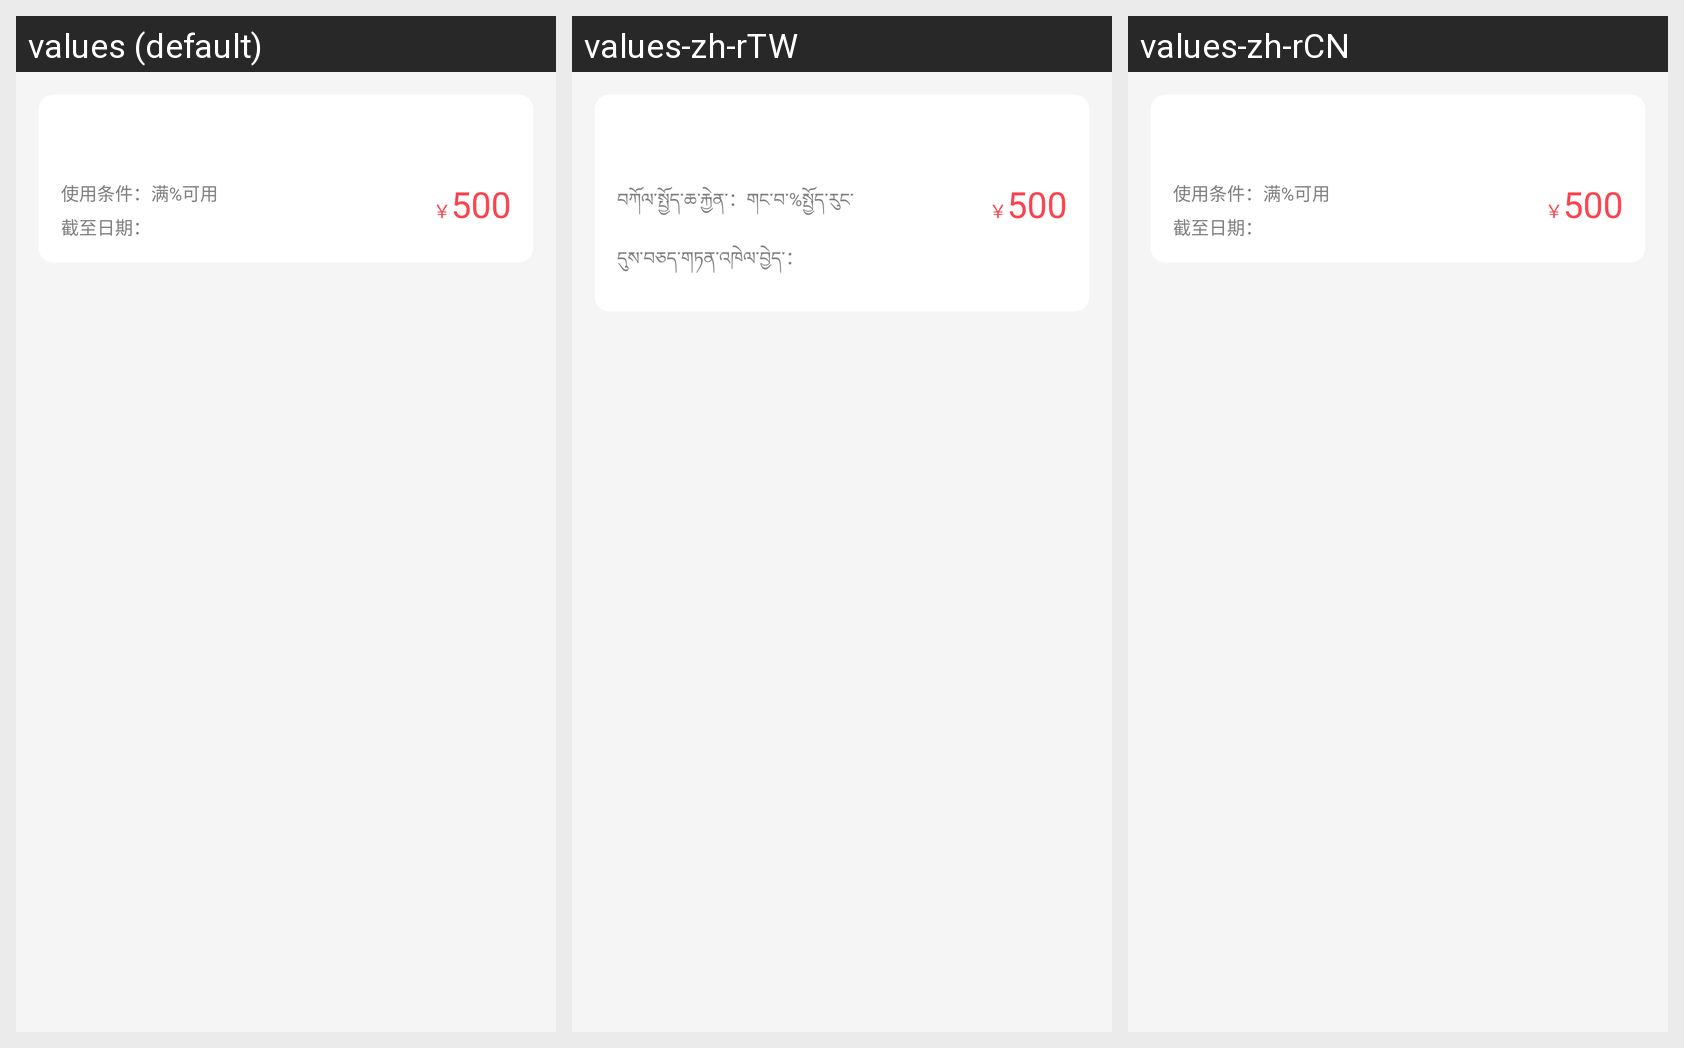

Locale-by-locale string values for the Android screen shown in this grid:
Android screen res/layout/mycupon_item.xml rendered under 3 locales, left to right: values (default), values-zh-rTW, values-zh-rCN. Device: Nexus 5 (rendered at 1080×1920; each locale shown at half size, 540×960, under a caption strip naming it); theme AppTheme.
Strings drawn on this screen, with the default value and each locale's value (text and hints the layout hard-codes, and strings that could not be matched under every locale, appear in the picture but are not listed):

getcoupon_text_tj
  values: 使用条件：满%可用
  values-zh-rTW: བཀོལ་སྤྱོད་ཆ་རྐྱེན་：གང་བ་%སྤྱོད་རུང་
  values-zh-rCN: 使用条件：满%可用

getcoupon_text_rq
  values: 截至日期：
  values-zh-rTW: དུས་བཅད་གཏན་འཁེལ་བྱེད་：
  values-zh-rCN: 截至日期：
